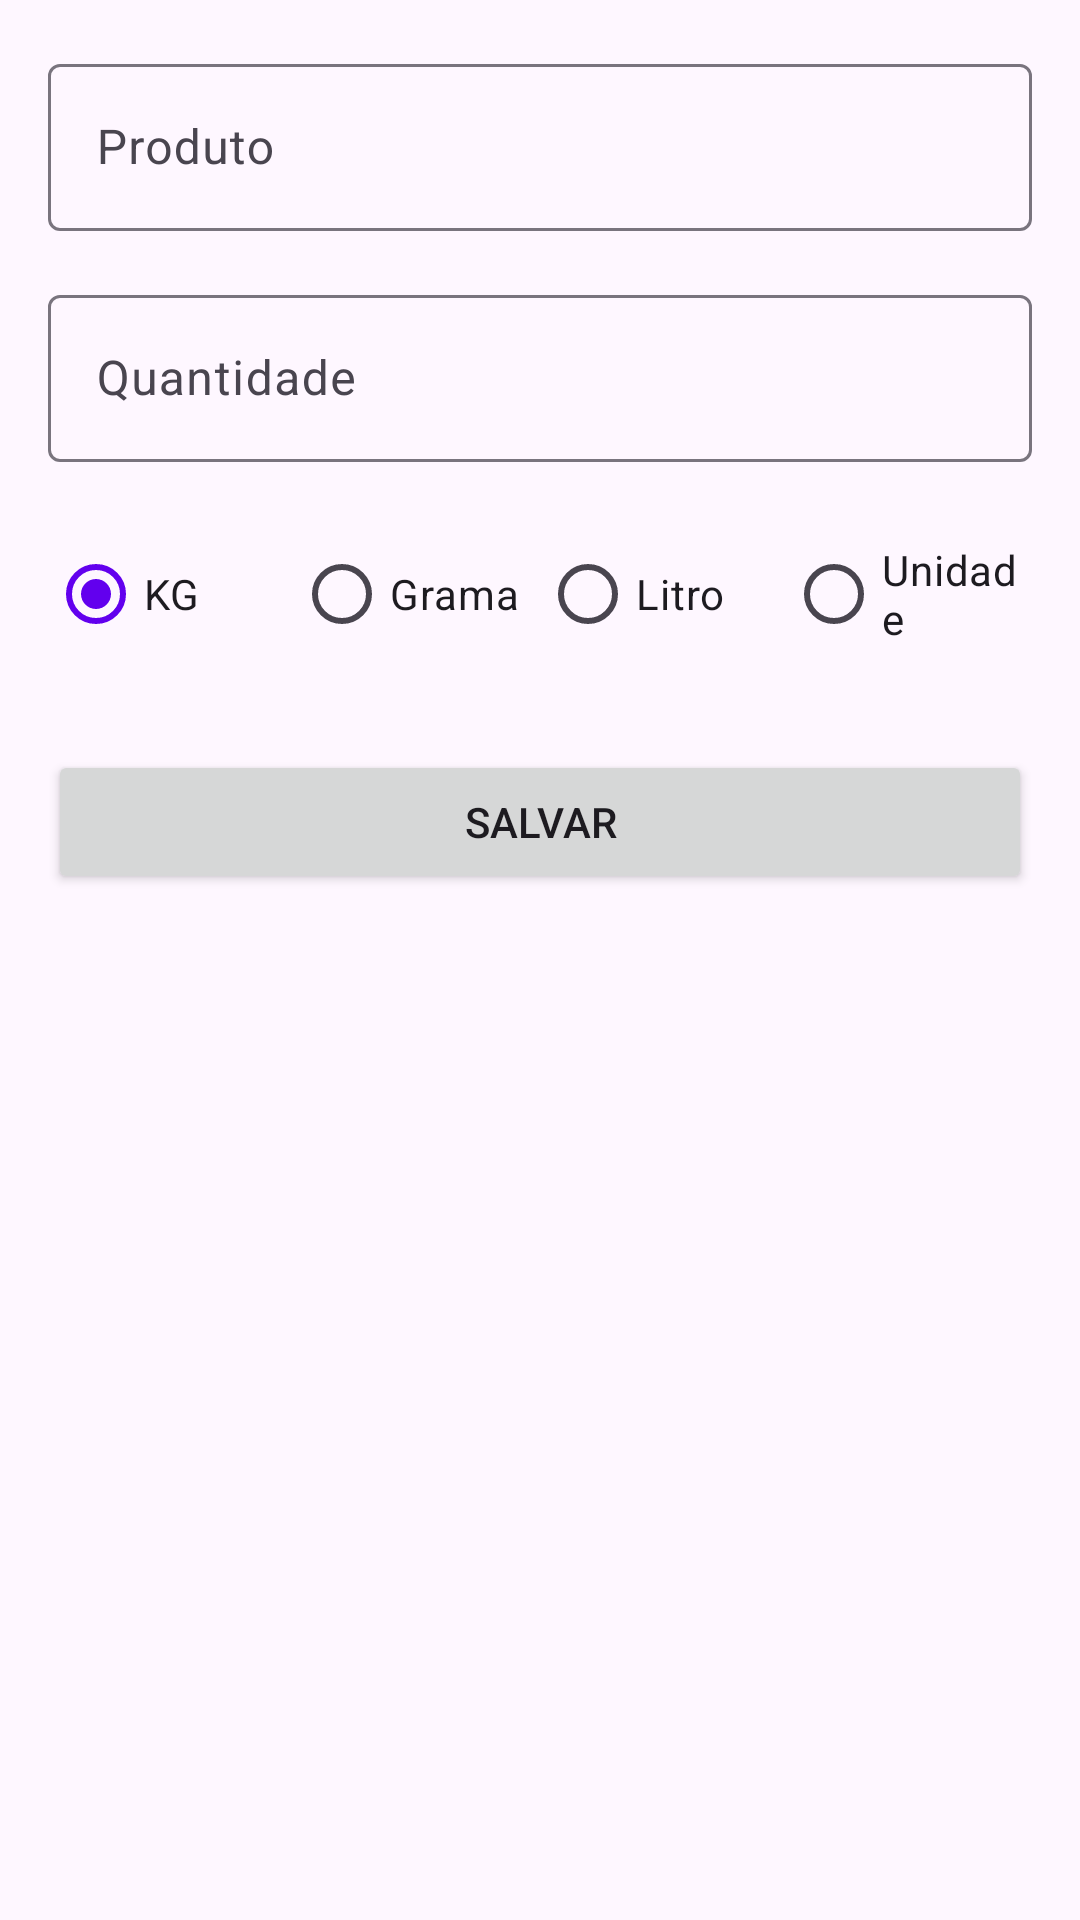

Reconstruct the res/layout file that produces this screen, plus the resources it refers to.
<!-- AndroidManifest.xml: application theme Theme.ShoppingList -->
<!-- res/layout/activity_add_shopping_list_item.xml -->
<?xml version="1.0" encoding="utf-8"?>
<androidx.constraintlayout.widget.ConstraintLayout xmlns:android="http://schemas.android.com/apk/res/android"
    xmlns:app="http://schemas.android.com/apk/res-auto"
    xmlns:tools="http://schemas.android.com/tools"
    android:layout_width="match_parent"
    android:layout_height="match_parent"
    android:padding="16dp"
    tools:context=".ui.add_shopping_list_item.AddShoppingListItemActivity">

    <com.google.android.material.textfield.TextInputLayout
        android:id="@+id/text_input_name"
        android:layout_width="match_parent"
        android:layout_height="wrap_content"
        android:hint="@string/name_label"
        app:layout_constraintEnd_toEndOf="parent"
        app:layout_constraintStart_toStartOf="parent"
        app:layout_constraintTop_toTopOf="parent">

        <com.google.android.material.textfield.TextInputEditText
            android:id="@+id/edit_text_name"
            android:layout_width="match_parent"
            android:layout_height="wrap_content"
            android:inputType="text"
            android:maxLines="1" />

    </com.google.android.material.textfield.TextInputLayout>

    <com.google.android.material.textfield.TextInputLayout
        android:id="@+id/text_input_quantity"
        android:layout_width="match_parent"
        android:layout_height="wrap_content"
        android:layout_marginTop="16dp"
        android:hint="@string/quantity_label"
        app:layout_constraintEnd_toEndOf="parent"
        app:layout_constraintStart_toStartOf="parent"
        app:layout_constraintTop_toBottomOf="@+id/text_input_name">

        <com.google.android.material.textfield.TextInputEditText
            android:id="@+id/edit_text_quantity"
            android:layout_width="match_parent"
            android:layout_height="wrap_content"
            android:inputType="number"
            android:maxLines="1" />

    </com.google.android.material.textfield.TextInputLayout>


    <RadioGroup
        android:id="@+id/rg_measure"
        android:layout_width="match_parent"
        android:layout_height="wrap_content"
        android:layout_marginTop="16dp"
        android:orientation="horizontal"
        app:layout_constraintEnd_toEndOf="@+id/text_input_quantity"
        app:layout_constraintStart_toStartOf="@+id/text_input_quantity"
        app:layout_constraintTop_toBottomOf="@+id/text_input_quantity">


        <RadioButton
            android:id="@+id/rb_kg"
            android:layout_width="match_parent"
            android:layout_height="match_parent"
            android:layout_weight="1"
            android:checked="true"
            android:text="@string/kg" />

        <RadioButton
            android:id="@+id/rb_gram"
            android:layout_width="match_parent"
            android:layout_height="match_parent"
            android:layout_weight="1"
            android:text="@string/gram" />

        <RadioButton
            android:id="@+id/rb_liter"
            android:layout_width="match_parent"
            android:layout_height="match_parent"
            android:layout_weight="1"
            android:text="@string/liter" />

        <RadioButton
            android:id="@+id/rb_unity"
            android:layout_width="match_parent"
            android:layout_height="match_parent"
            android:layout_weight="1"
            android:text="@string/unit" />
    </RadioGroup>

    <Button
        android:id="@+id/button_save"
        android:layout_width="0dp"
        android:layout_height="wrap_content"
        android:layout_marginTop="24dp"
        android:text="@string/save"
        app:layout_constraintEnd_toEndOf="@+id/rg_measure"
        app:layout_constraintStart_toStartOf="@+id/rg_measure"
        app:layout_constraintTop_toBottomOf="@+id/rg_measure" />

</androidx.constraintlayout.widget.ConstraintLayout>
<!-- resources referenced by this layout -->
<resources>
  <string name="gram">Grama</string>
  <string name="kg">KG</string>
  <string name="liter">Litro</string>
  <string name="name_label">Produto</string>
  <string name="quantity_label">Quantidade</string>
  <string name="save">Salvar</string>
  <string name="unit">Unidade</string>
  <style name="Theme.ShoppingList" parent="Theme.Material3.DayNight">
          
          <item name="colorPrimary">@color/purple_500</item>
          <item name="colorPrimaryVariant">@color/purple_700</item>
          <item name="colorOnPrimary">@color/white</item>
          
          <item name="colorSecondary">@color/teal_200</item>
          <item name="colorSecondaryVariant">@color/teal_700</item>
          <item name="colorOnSecondary">@color/black</item>
          
          <item name="android:statusBarColor">?attr/colorPrimaryVariant</item>
          
      </style>
  <!-- not gathered from this repository: default colours our renderer supplied (Android Studio template values) -->
  <color name="purple_500">#FF6200EE</color>
  <color name="purple_700">#FF3700B3</color>
  <color name="teal_200">#FF03DAC5</color>
  <color name="teal_700">#FF018786</color>
  <color name="black">#FF000000</color>
  <color name="white">#FFFFFFFF</color>
</resources>
